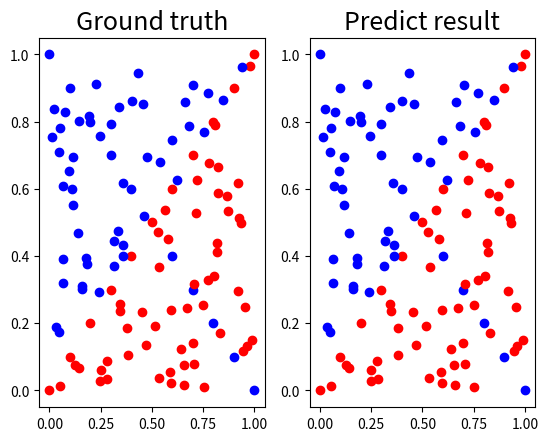

Write Python code to recreate this figure.
# -*- coding: utf-8 -*-
"""
Created on Thu Mar 21 01:20:30 2019

@author: tujialan
"""

import numpy as np
import matplotlib.pyplot as plt
from tqdm import tqdm

def generate_linear(n=100):
    """generate data"""
    pts = np.random.uniform(0, 1, (n, 2))
    inputs = []
    labels = []
    for pt in pts:
        inputs.append([pt[0], pt[1]])
        distance = (pt[0]-pt[1])/1.414
        if pt[0] > pt[1]:
            labels.append(0)
        else:
            labels.append(1) 
    return np.array(inputs), np.array(labels).reshape(n, 1)

def generate_XOR_easy():
    """generate data"""
    inputs = []
    labels = []

    for i in range(11):
        inputs.append([0.1*i, 0.1*i])
        labels.append(0)

        if 0.1*i == 0.5:
            continue

        inputs.append([0.1*i, 1-0.1*i])
        labels.append(1)

    return np.array(inputs), np.array(labels).reshape(21, 1)

def show_results(x, y, pred_y,filename):
    """visualize true target and predit target"""
    plt.subplot(1, 2, 1)
    plt.title('Ground truth', fontsize=18)
    for i in range(x.shape[0]):
        if y[i] == 0:
            plt.plot(x[i][0], x[i][1], 'ro')
        else:
            plt.plot(x[i][0], x[i][1], 'bo')

    plt.subplot(1, 2, 2)
    plt.title('Predict result', fontsize=18)
    for i in range(x.shape[0]):
        if pred_y[i] == 0:
            plt.plot(x[i][0], x[i][1], 'ro')
        else:
            plt.plot(x[i][0], x[i][1], 'bo')

    plt.savefig(filename)
    
#sigmoid
def sigmoid(x):
    return 1.0/(1.0 +np.exp(-x))

def derivative_sigmoid(x):
    return np.multiply(x,1.0-x)

def forword(x,w,b):
    a = [x.reshape(x.shape[0],1)]
    z = [np.add(np.dot(w[0],a[0]),b[0])]
    for l in range(1,3):
        a.append(sigmoid(z[l-1]))
        #print(a[1].shape)
        z.append(np.add(np.dot(w[l],a[l]),b[l]))
    y_pred = sigmoid(z[2])
    return a, z, y_pred

def back(a,z,y,y_pred,w):
    d = [0,0,0]
    
    d[2] = np.multiply(derivative_sigmoid(y_pred),(y_pred.T[0]-y).reshape(y_pred.shape))

    for l in reversed(range(2)):
        d[l] = np.multiply(derivative_sigmoid(a[l+1]), np.dot(np.transpose(w[l+1]), d[l+1]))
    
    return d

def optimize(d,lr,w,a,b): 
    dw = [0,0,0]
    db = [0,0,0]
    for l in range(3):
        #print(d[l].shape)
        #print(a[l].shape)
        dw[l] = np.dot(d[l],a[l].transpose())
        db[l] = d[l]
        w[l] -= lr * dw[l]
        b[l] -= lr * db[l]
    return w,b


def initial_w_b():
    w = [0,0,0]
    b = [0,0,0]
    #np.random.seed(5)
    w[0] = np.random.randn(4,2)
    w[1] = np.random.randn(4,4)
    w[2] = np.random.randn(1,4)
    
    b[0] = np.random.randn(4,1)
    b[1] = np.random.randn(4,1)
    b[2] = np.random.randn(1,1)
    #print("w",w,"b",b)
    return w,b


##################################3



def lab1(X,Y,iteration,filename,lr = 0.05):
    w,b = initial_w_b()
    for i in range(iteration):
        Y_pred = np.zeros((X.shape[0],1))
        for j in range(X.shape[0]):
            x = X[j]
            y = Y[j]
            a, z, y_pred = forword(x,w,b)
            Y_pred[j] = y_pred
            d = back(a,z,y,y_pred,w)
            w,b = optimize(d,lr,w,a,b) 
        Y_pred1 = np.where(Y_pred<0.5,0,1)
        accuracy = (len(Y)-np.sum(abs(Y - Y_pred1)))/len(Y)
        #print(accuracy)
        if accuracy == 1:
            print("accuracy = 1 in this iteration",i)
            break
        if i % 1000 == 0:
            Y_pred = Y_pred.reshape(Y.shape)
            print('epoch', i, 'loss :', 1/2*np.sum(np.square(Y-Y_pred)))

    print(Y_pred)
    Y_pred1 = np.where(Y_pred<0.5,0,1)
    #print(Y_pred1)
    show_results(X, Y, np.where(Y_pred<0.5,0,1),filename)   


X,Y = generate_XOR_easy()   
lab1(X,Y,2000000,'XOR',lr = 0.05)
print('XOR finish')
X,Y = generate_linear(n=100)
lab1(X,Y,2000000,'Linear',lr = 0.05)
print('linear finish')
        
